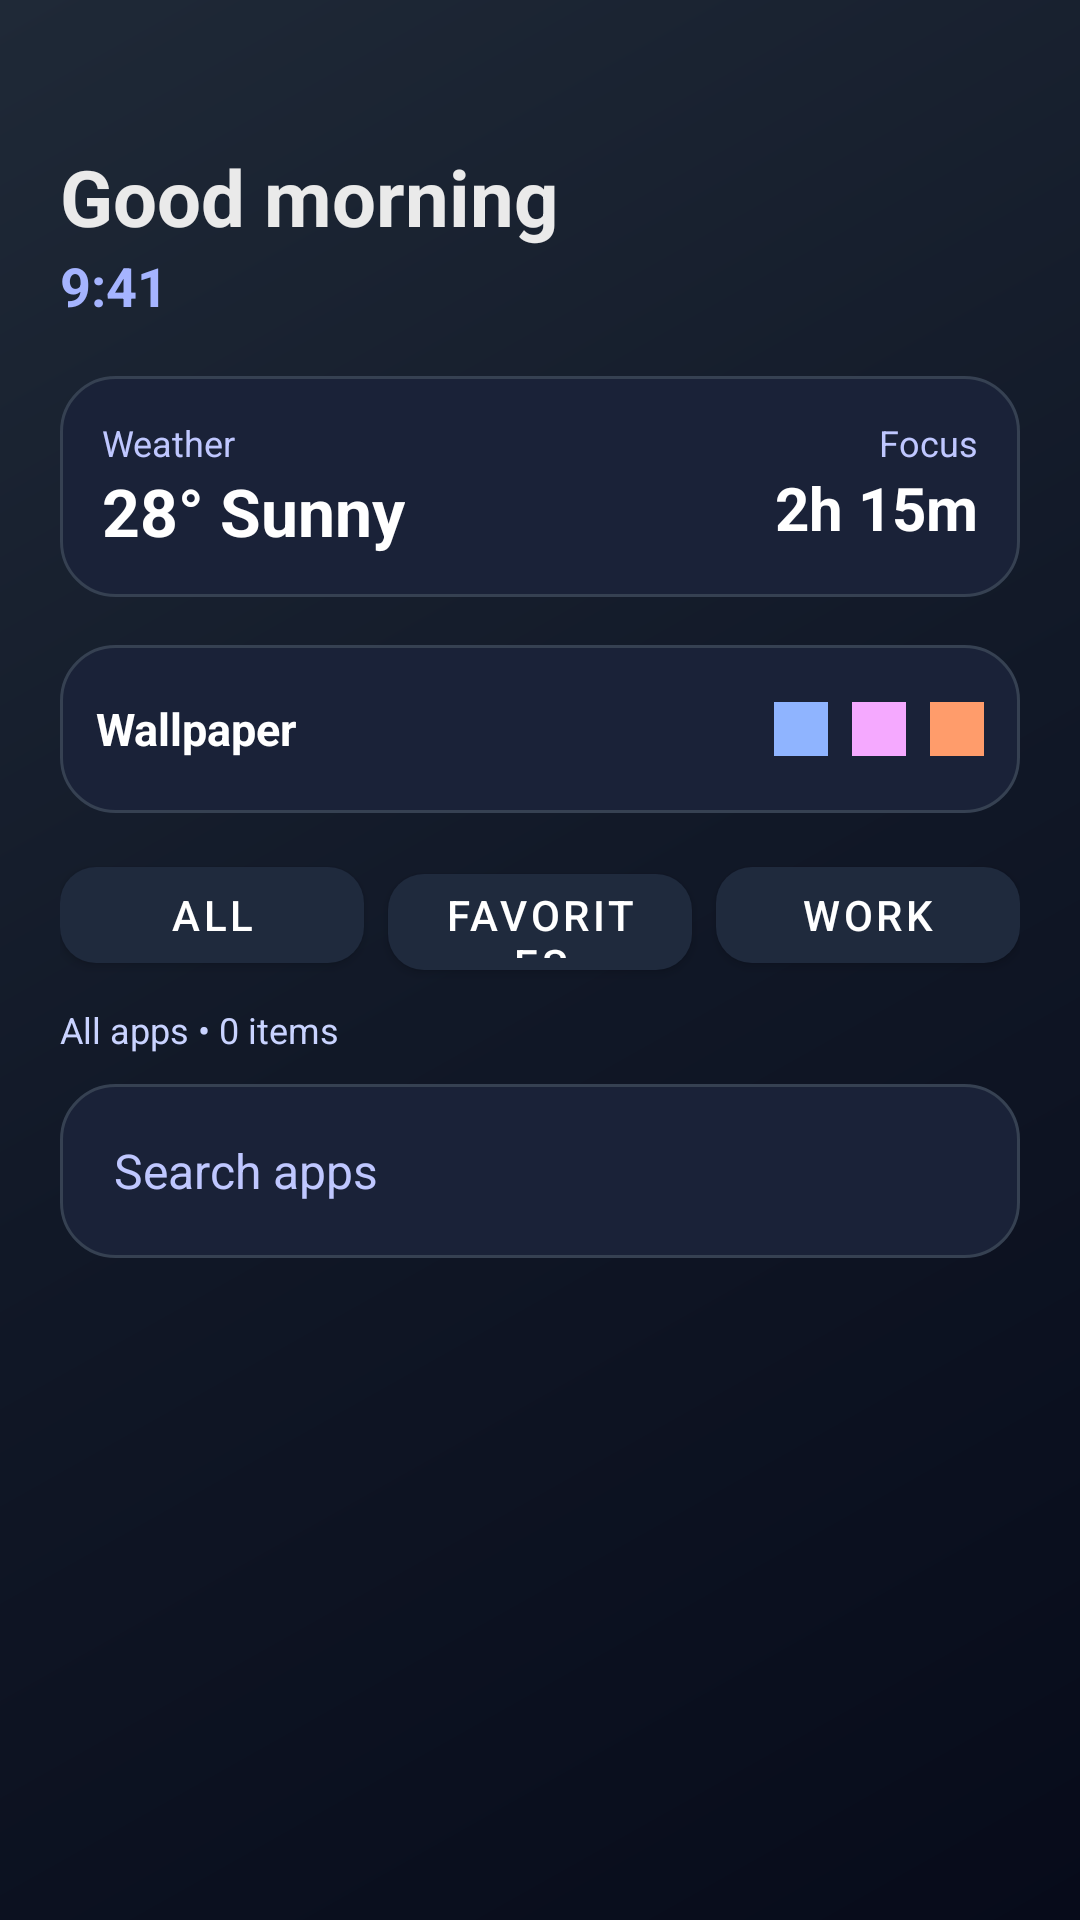

The Android layout XML behind this screen, and the referenced resources:
<!-- AndroidManifest.xml: application theme Theme.FlowerLiteLauncher -->
<!-- res/layout/activity_main.xml -->
<?xml version="1.0" encoding="utf-8"?>
<androidx.constraintlayout.widget.ConstraintLayout xmlns:android="http://schemas.android.com/apk/res/android"
    xmlns:app="http://schemas.android.com/apk/res-auto"
    android:id="@+id/contentRoot"
    android:layout_width="match_parent"
    android:layout_height="match_parent"
    android:background="@drawable/premium_background"
    android:padding="20dp">

    <TextView
        android:id="@+id/greetingText"
        android:layout_width="0dp"
        android:layout_height="wrap_content"
        android:layout_marginTop="28dp"
        android:text="Good morning"
        android:textColor="#EAEAEA"
        android:textSize="26sp"
        android:textStyle="bold"
        app:layout_constraintTop_toTopOf="parent"
        app:layout_constraintStart_toStartOf="parent"
        app:layout_constraintEnd_toEndOf="parent" />

    <TextView
        android:id="@+id/timeText"
        android:layout_width="0dp"
        android:layout_height="wrap_content"
        android:text="9:41"
        android:textColor="#A5B4FF"
        android:textSize="18sp"
        android:textStyle="bold"
        app:layout_constraintTop_toBottomOf="@id/greetingText"
        app:layout_constraintStart_toStartOf="parent"
        app:layout_constraintEnd_toEndOf="parent" />

    <LinearLayout
        android:id="@+id/widgetPanel"
        android:layout_width="0dp"
        android:layout_height="wrap_content"
        android:layout_marginTop="18dp"
        android:orientation="horizontal"
        android:background="@drawable/search_bar_background"
        android:padding="14dp"
        app:layout_constraintTop_toBottomOf="@id/timeText"
        app:layout_constraintStart_toStartOf="parent"
        app:layout_constraintEnd_toEndOf="parent">

        <LinearLayout
            android:layout_width="0dp"
            android:layout_height="wrap_content"
            android:layout_weight="1"
            android:orientation="vertical">

            <TextView
                android:layout_width="wrap_content"
                android:layout_height="wrap_content"
                android:text="Weather"
                android:textColor="#BFC7FF"
                android:textSize="12sp" />

            <TextView
                android:layout_width="wrap_content"
                android:layout_height="wrap_content"
                android:text="28° Sunny"
                android:textColor="#FFFFFF"
                android:textSize="22sp"
                android:textStyle="bold" />
        </LinearLayout>

        <LinearLayout
            android:layout_width="0dp"
            android:layout_height="wrap_content"
            android:layout_weight="1"
            android:orientation="vertical"
            android:gravity="end">

            <TextView
                android:layout_width="wrap_content"
                android:layout_height="wrap_content"
                android:text="Focus"
                android:textColor="#BFC7FF"
                android:textSize="12sp" />

            <TextView
                android:layout_width="wrap_content"
                android:layout_height="wrap_content"
                android:text="2h 15m"
                android:textColor="#FFFFFF"
                android:textSize="20sp"
                android:textStyle="bold" />
        </LinearLayout>
    </LinearLayout>

    <LinearLayout
        android:id="@+id/wallpaperPreview"
        android:layout_width="0dp"
        android:layout_height="56dp"
        android:layout_marginTop="16dp"
        android:background="@drawable/search_bar_background"
        android:gravity="center_vertical"
        android:orientation="horizontal"
        android:paddingStart="12dp"
        android:paddingEnd="12dp"
        app:layout_constraintTop_toBottomOf="@id/widgetPanel"
        app:layout_constraintStart_toStartOf="parent"
        app:layout_constraintEnd_toEndOf="parent">

        <TextView
            android:layout_width="0dp"
            android:layout_height="wrap_content"
            android:layout_weight="1"
            android:text="Wallpaper"
            android:textColor="#FFFFFF"
            android:textSize="15sp"
            android:textStyle="bold" />

        <View
            android:layout_width="18dp"
            android:layout_height="18dp"
            android:layout_marginEnd="8dp"
            android:background="#8FB4FF"
            android:clickable="false" />

        <View
            android:layout_width="18dp"
            android:layout_height="18dp"
            android:layout_marginEnd="8dp"
            android:background="#F5A9FF"
            android:clickable="false" />

        <View
            android:layout_width="18dp"
            android:layout_height="18dp"
            android:background="#FF9C6B"
            android:clickable="false" />
    </LinearLayout>

    <LinearLayout
        android:id="@+id/modeButtons"
        android:layout_width="0dp"
        android:layout_height="wrap_content"
        android:layout_marginTop="12dp"
        android:orientation="horizontal"
        app:layout_constraintTop_toBottomOf="@id/wallpaperPreview"
        app:layout_constraintStart_toStartOf="parent"
        app:layout_constraintEnd_toEndOf="parent">

        <com.google.android.material.button.MaterialButton
            android:id="@+id/allAppsButton"
            android:layout_width="0dp"
            android:layout_height="44dp"
            android:layout_weight="1"
            android:text="All"
            android:checked="true"
            android:textColor="#FFFFFF"
            app:backgroundTint="#1F2A3D"
            app:cornerRadius="12dp" />

        <com.google.android.material.button.MaterialButton
            android:id="@+id/favoritesButton"
            android:layout_width="0dp"
            android:layout_height="44dp"
            android:layout_marginStart="8dp"
            android:layout_weight="1"
            android:text="Favorites"
            android:textColor="#FFFFFF"
            app:backgroundTint="#1F2A3D"
            app:cornerRadius="12dp" />

        <com.google.android.material.button.MaterialButton
            android:id="@+id/productivityButton"
            android:layout_width="0dp"
            android:layout_height="44dp"
            android:layout_marginStart="8dp"
            android:layout_weight="1"
            android:text="Work"
            android:textColor="#FFFFFF"
            app:backgroundTint="#1F2A3D"
            app:cornerRadius="12dp" />
    </LinearLayout>

    <TextView
        android:id="@+id/folderSummary"
        android:layout_width="0dp"
        android:layout_height="wrap_content"
        android:layout_marginTop="8dp"
        android:text="All apps • 0 items"
        android:textColor="#C9D3FF"
        android:textSize="12sp"
        app:layout_constraintTop_toBottomOf="@id/modeButtons"
        app:layout_constraintStart_toStartOf="parent"
        app:layout_constraintEnd_toEndOf="parent" />

    <EditText
        android:id="@+id/appSearch"
        android:layout_width="0dp"
        android:layout_height="58dp"
        android:layout_marginTop="10dp"
        android:background="@drawable/search_bar_background"
        android:drawablePadding="12dp"
        android:hint="Search apps"
        android:paddingStart="18dp"
        android:paddingEnd="18dp"
        android:textColor="#FFFFFF"
        android:textColorHint="#BFC7FF"
        android:textSize="16sp"
        app:layout_constraintTop_toBottomOf="@id/folderSummary"
        app:layout_constraintStart_toStartOf="parent"
        app:layout_constraintEnd_toEndOf="parent" />

    <androidx.recyclerview.widget.RecyclerView
        android:id="@+id/appRecyclerView"
        android:layout_width="0dp"
        android:layout_height="0dp"
        android:layout_marginTop="14dp"
        android:clipToPadding="false"
        android:paddingBottom="12dp"
        app:layout_constraintTop_toBottomOf="@id/appSearch"
        app:layout_constraintBottom_toBottomOf="parent"
        app:layout_constraintStart_toStartOf="parent"
        app:layout_constraintEnd_toEndOf="parent" />

</androidx.constraintlayout.widget.ConstraintLayout>
<!-- resources referenced by this layout -->
<resources>
  <!-- drawable premium_background (drawable) -->
  <?xml version="1.0" encoding="utf-8"?>
  <shape xmlns:android="http://schemas.android.com/apk/res/android">
      <gradient
          android:angle="135"
          android:startColor="#070B1A"
          android:centerColor="#111827"
          android:endColor="#1F2937"
          android:type="linear" />
  </shape>
  <!-- drawable search_bar_background (drawable) -->
  <?xml version="1.0" encoding="utf-8"?>
  <shape xmlns:android="http://schemas.android.com/apk/res/android">
      <solid android:color="#1A2238" />
      <corners android:radius="18dp" />
      <stroke android:width="1dp" android:color="#364152" />
  </shape>
  <style name="Theme.FlowerLiteLauncher" parent="Theme.MaterialComponents.DayNight.NoActionBar">
          <item name="android:statusBarColor">#070B1A</item>
          <item name="android:navigationBarColor">#070B1A</item>
          <item name="android:windowBackground">#070B1A</item>
          <item name="android:windowLightStatusBar">false</item>
      </style>
</resources>
